pico-8 play session: hold → + tap 🅾, after a click and taps of 🅾, ❎, 🅾+❎, 🅾 in the second before t = 0

[t = 2 s] hold → ~2s, tap 🅾 ~4×
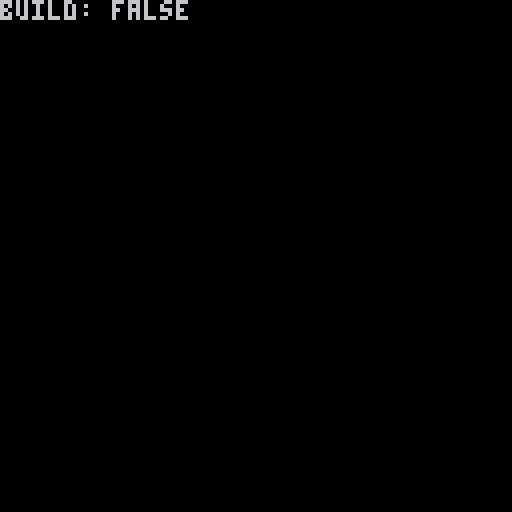

pico-8 cartridge
version 41
__lua__



function _init()
	build=false

	player={
		x=32,
		y=32,
		s=1
	}
	
	cur={
		x=32,
		y=32,
		s=12
	}
end

function _update()
	--capture input
	local l,r,u,d,bo,bx=btnp(0),btnp(1),btnp(2),btnp(3),btnp(4),btnp(5)
	local dx,dy=0,0
	
	if bx then
		build=not build
		cur.x=player.x
		cur.y=player.y
	end
		
	if l then
		dx-=8
	elseif r then
		dx+=8
	end
	
	if u then
		dy-=8
	elseif d then
		dy+=8
	end
	
	--apply input
	if not build then
		player.x+=dx
		player.y+=dy
	else
		cur.x+=dx
		cur.y+=dy
	end
end

function _draw()
	cls()
	debugprint()
	
	if build then
		drawcursor()
	end
	drawplayer()	
	--[[
	local s=50+time()%2
	spr(s,32,32)
	spr(s,40,32)	
	]]--
end

function debugprint()
	print("build: "..(build and 'true' or 'false'))
end

function drawcursor()
	spr(cur.s,cur.x,cur.y)
end

function drawplayer()
	spr(player.s,player.x,player.y)
end
__gfx__
00000000007700000007700000000000000000000000000000000000000000000000000000000000000000000000000033000033000000000000000000000000
00000000007767000067760000000000000000000000000000000000000000000000000000000000000000000000000030000003000000000000000000000000
00700700076677700776677000000000000000000000000000000000000000000000000000000000000000000000000000000000000000000000000000000000
00077000707777077077770700000000000000000000000000000000000000000000000000000000000000000000000000000000000000000000000000000000
00077000707777077077770700000000000000000000000000000000000000000000000000000000000000000000000000000000000000000000000000000000
00700700707007077070070700000000000000000000000000000000000000000000000000000000000000000000000000000000000000000000000000000000
00000000007007000070070000000000000000000000000000000000000000000000000000000000000000000000000030000003000000000000000000000000
00000000007007000070070000000000000000000000000000000000000000000000000000000000000000000000000033000033000000000000000000000000
00000000000000000000000000000000000000000000000000000000000000000000000000000000000000000000000000000000000000000000000000000000
00000000000000000000000000000000000000000000000000000000000000000000000000000000000000000000000000000000000000000000000000000000
00000000000000000000000000000000000000000000000000000000000000000000000000000000000000000000000000000000000000000000000000000000
00000000000000000000000000000000000000000000000000000000000000000000000000000000000000000000000000000000000000000000000000000000
00000000000000000000000000000000000000000000000000000000000000000000000000000000000000000000000000000000000000000000000000000000
00000000000000000000000000000000000000000000000000000000000000000000000000000000000000000000000000000000000000000000000000000000
00000000000000000000000000000000000000000000000000000000000000000000000000000000000000000000000000000000000000000000000000000000
00000000000000000000000000000000000000000000000000000000000000000000000000000000000000000000000000000000000000000000000000000000
00000000000000000000000000000000000000000000000000000000000000000000000000000000000000000000000000000000000000000000000000000000
00000000000000000000000000000000000000000000000000000000000000000000000000000000000000000000000000000000000000000000000000000000
00000000000000000000000000000000000000000000000000000000000000000000000000000000000000000000000000000000000000000000000000000000
00000000000000000000000000000000000000000000000000000000000000000000000000000000000000000000000000000000000000000000000000000000
00000000000000000000000000000000000000000000000000000000000000000000000000000000000000000000000000000000000000000000000000000000
00000000000000000000000000000000000000000000000000000000000000000000000000000000000000000000000000000000000000000000000000000000
00000000000000000000000000000000000000000000000000000000000000000000000000000000000000000000000000000000000000000000000000000000
00000000000000000000000000000000000000000000000000000000000000000000000000000000000000000000000000000000000000000000000000000000
1ddadd111dadad111111111111111111000000000000000000000000000000000000000000000000000000000000000000000000000000000000000000000000
1a555a11155a5511a55a55a555a55a55000000000000000000000000000000000000000000000000000000000000000000000000000000000000000000000000
15a5a5111a555a1155a55a555a55a55a000000000000000000000000000000000000000000000000000000000000000000000000000000000000000000000000
155a551115a5a5115a55a55aa55a55a5000000000000000000000000000000000000000000000000000000000000000000000000000000000000000000000000
1a555a11155a551155a55a555a55a55a000000000000000000000000000000000000000000000000000000000000000000000000000000000000000000000000
15a5a5111a555a11a55a55a555a55a55000000000000000000000000000000000000000000000000000000000000000000000000000000000000000000000000
155a551115a5a5111111111111111111000000000000000000000000000000000000000000000000000000000000000000000000000000000000000000000000
1addda111ddadd111111111111111111000000000000000000000000000000000000000000000000000000000000000000000000000000000000000000000000
